6-way image classification set "data" from GitHub (cheikhahmedtidiane/atelier_prepa_donnees_images); label vocabulary: cardboard, glass, metal, paper, plastic, trash.

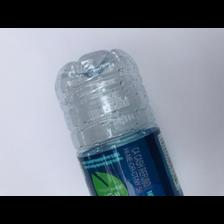
Label: plastic

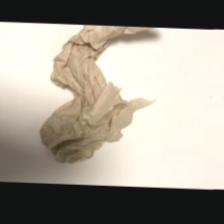
Label: trash

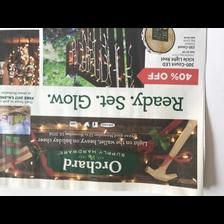
Label: paper

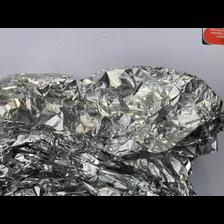
Label: metal

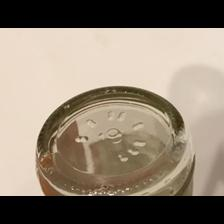
Label: glass

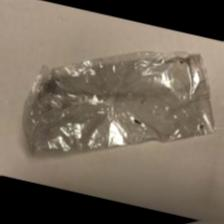
Label: trash
